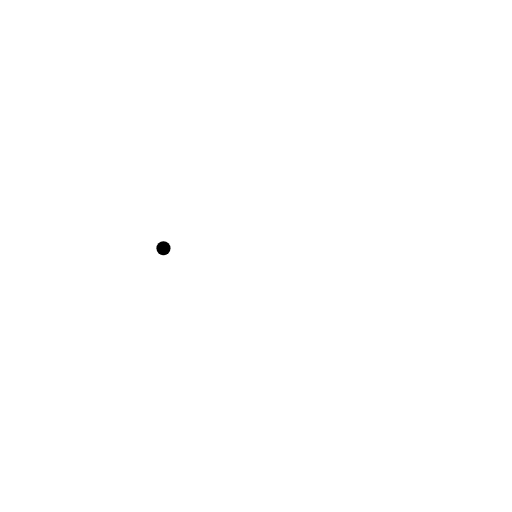
t = 0.00 s
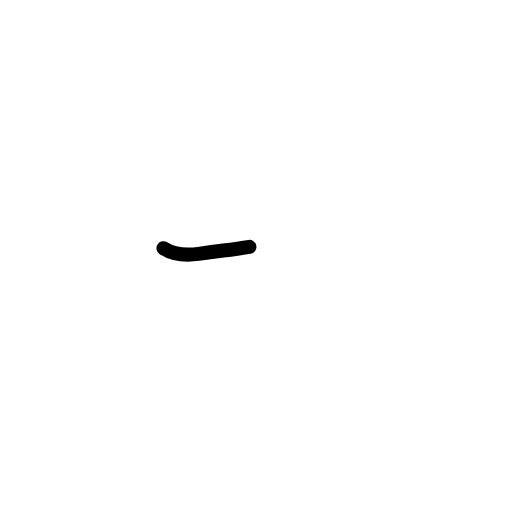
t = 0.38 s
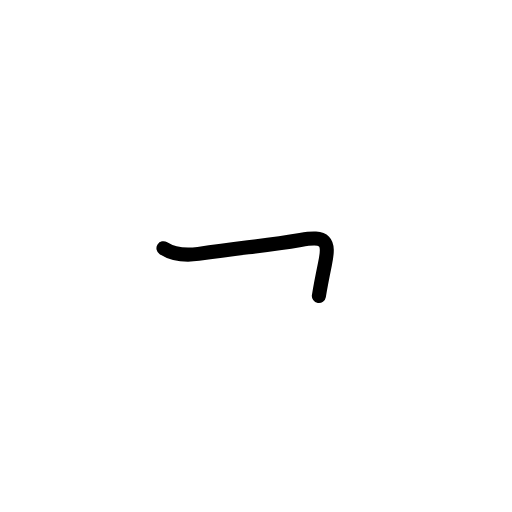
t = 0.81 s
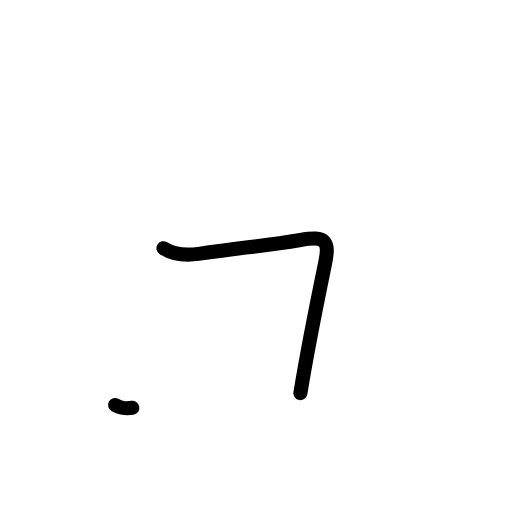
t = 1.17 s
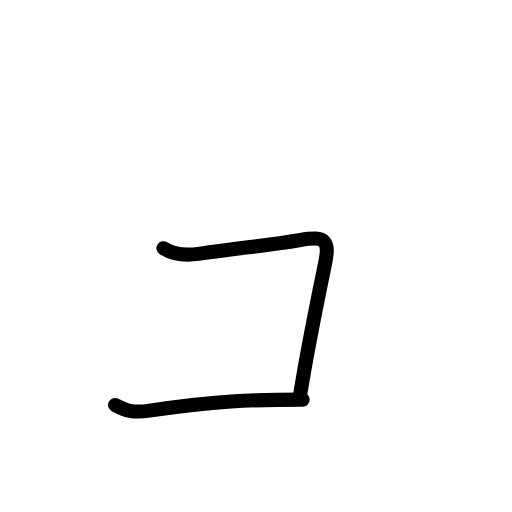
t = 1.58 s
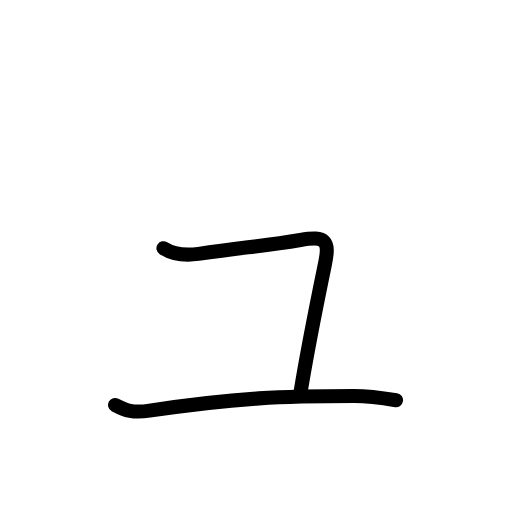
t = 2.00 s

The animated SVG that drew these frames (rendered in a browser with its animation timeline set to each time). Animation: 8 SMIL elements (animate=8); one cycle of 2.00 s.

<?xml version="1.0" encoding="UTF-8"?>
<!--
AniKanjiVG is licensed by CC-BY-SA Paul C. Sommerhoff (https://bitbucket.org/sommerhoff/anikanjivg).
AniKanjiVG uses KanjiVG which is licensed by CC-BY-SA Ulrich Apel (http://kanjivg.tagaini.net).
See also http://creativecommons.org/licenses/by-sa/3.0/
-->
<svg xmlns:kvg='http://kanjivg.tagaini.net' xmlns='http://www.w3.org/2000/svg' width='109' height='109' viewBox='0 0 109 109' style='fill:none;stroke:#000000;stroke-width:3;stroke-linecap:round;stroke-linejoin:round;' id="kvg:kanji_030e5"><g id="kvg:030e5"><path id="kvg:030e5-s1" d="M34.8,52.84c1.91,1.21,4.13,1.67,7.44,1.21c10.65-1.51,13.99-1.68,21.71-2.97c5.43-0.9,6.26,0.13,5.23,5.12c-1.91,9.25-3.92,19.45-5.23,27.49"><animate attributeName="d" begin="0.0s" dur="0.25s" from="M34.8,52.84C34.8,52.84,34.8,52.84,34.8,52.84" to="M34.8,52.84c1.91,1.21,4.13,1.67,7.44,1.21" />
<animate attributeName="d" begin="0.25s" dur="0.25s" from="M34.8,52.84c1.91,1.21,4.13,1.67,7.44,1.21c0,0,0,0,0,0,0" to="M34.8,52.84c1.91,1.21,4.13,1.67,7.44,1.21c10.65-1.51,13.99-1.68,21.71-2.97" />
<animate attributeName="d" begin="0.5s" dur="0.25s" from="M34.8,52.84c1.91,1.21,4.13,1.67,7.44,1.21c10.65-1.51,13.99-1.68,21.71-2.97c0,0,0,0,0,0,0" to="M34.8,52.84c1.91,1.21,4.13,1.67,7.44,1.21c10.65-1.51,13.99-1.68,21.71-2.97c5.43-0.9,6.26,0.13,5.23,5.12" />
<animate attributeName="d" begin="0.75s" dur="0.25s" from="M34.8,52.84c1.91,1.21,4.13,1.67,7.44,1.21c10.65-1.51,13.99-1.68,21.71-2.97c5.43-0.9,6.26,0.13,5.23,5.12c0,0,0,0,0,0,0" to="M34.8,52.84c1.91,1.21,4.13,1.67,7.44,1.21c10.65-1.51,13.99-1.68,21.71-2.97c5.43-0.9,6.26,0.13,5.23,5.12c-1.91,9.25-3.92,19.45-5.23,27.49" />
</path>
<path id="kvg:030e5-s2" d="M24.5,86.21c2.21,1.21,3.84,1.73,7.34,1.21c18.54-2.79,28.95-3.12,43.52-3.12c3.02,0,5.93,0.4,8.95,0.9"><animate attributeName="d" begin="1.0s" dur="0.3333333333333333s" from="M24.5,86.21C24.5,86.21,24.5,86.21,24.5,86.21" to="M24.5,86.21c2.21,1.21,3.84,1.73,7.34,1.21" />
<animate attributeName="d" begin="1.3333333333333333s" dur="0.3333333333333333s" from="M24.5,86.21c2.21,1.21,3.84,1.73,7.34,1.21c0,0,0,0,0,0,0" to="M24.5,86.21c2.21,1.21,3.84,1.73,7.34,1.21c18.54-2.79,28.95-3.12,43.52-3.12" />
<animate attributeName="d" begin="1.6666666666666665s" dur="0.3333333333333333s" from="M24.5,86.21c2.21,1.21,3.84,1.73,7.34,1.21c18.54-2.79,28.95-3.12,43.52-3.12c0,0,0,0,0,0,0" to="M24.5,86.21c2.21,1.21,3.84,1.73,7.34,1.21c18.54-2.79,28.95-3.12,43.52-3.12c3.02,0,5.93,0.4,8.95,0.9" />
<animate attributeName="d" begin="0s" dur="1.0s" from="M-100,-100" to="M-100,-100" />
</path>
</g>
</svg>
